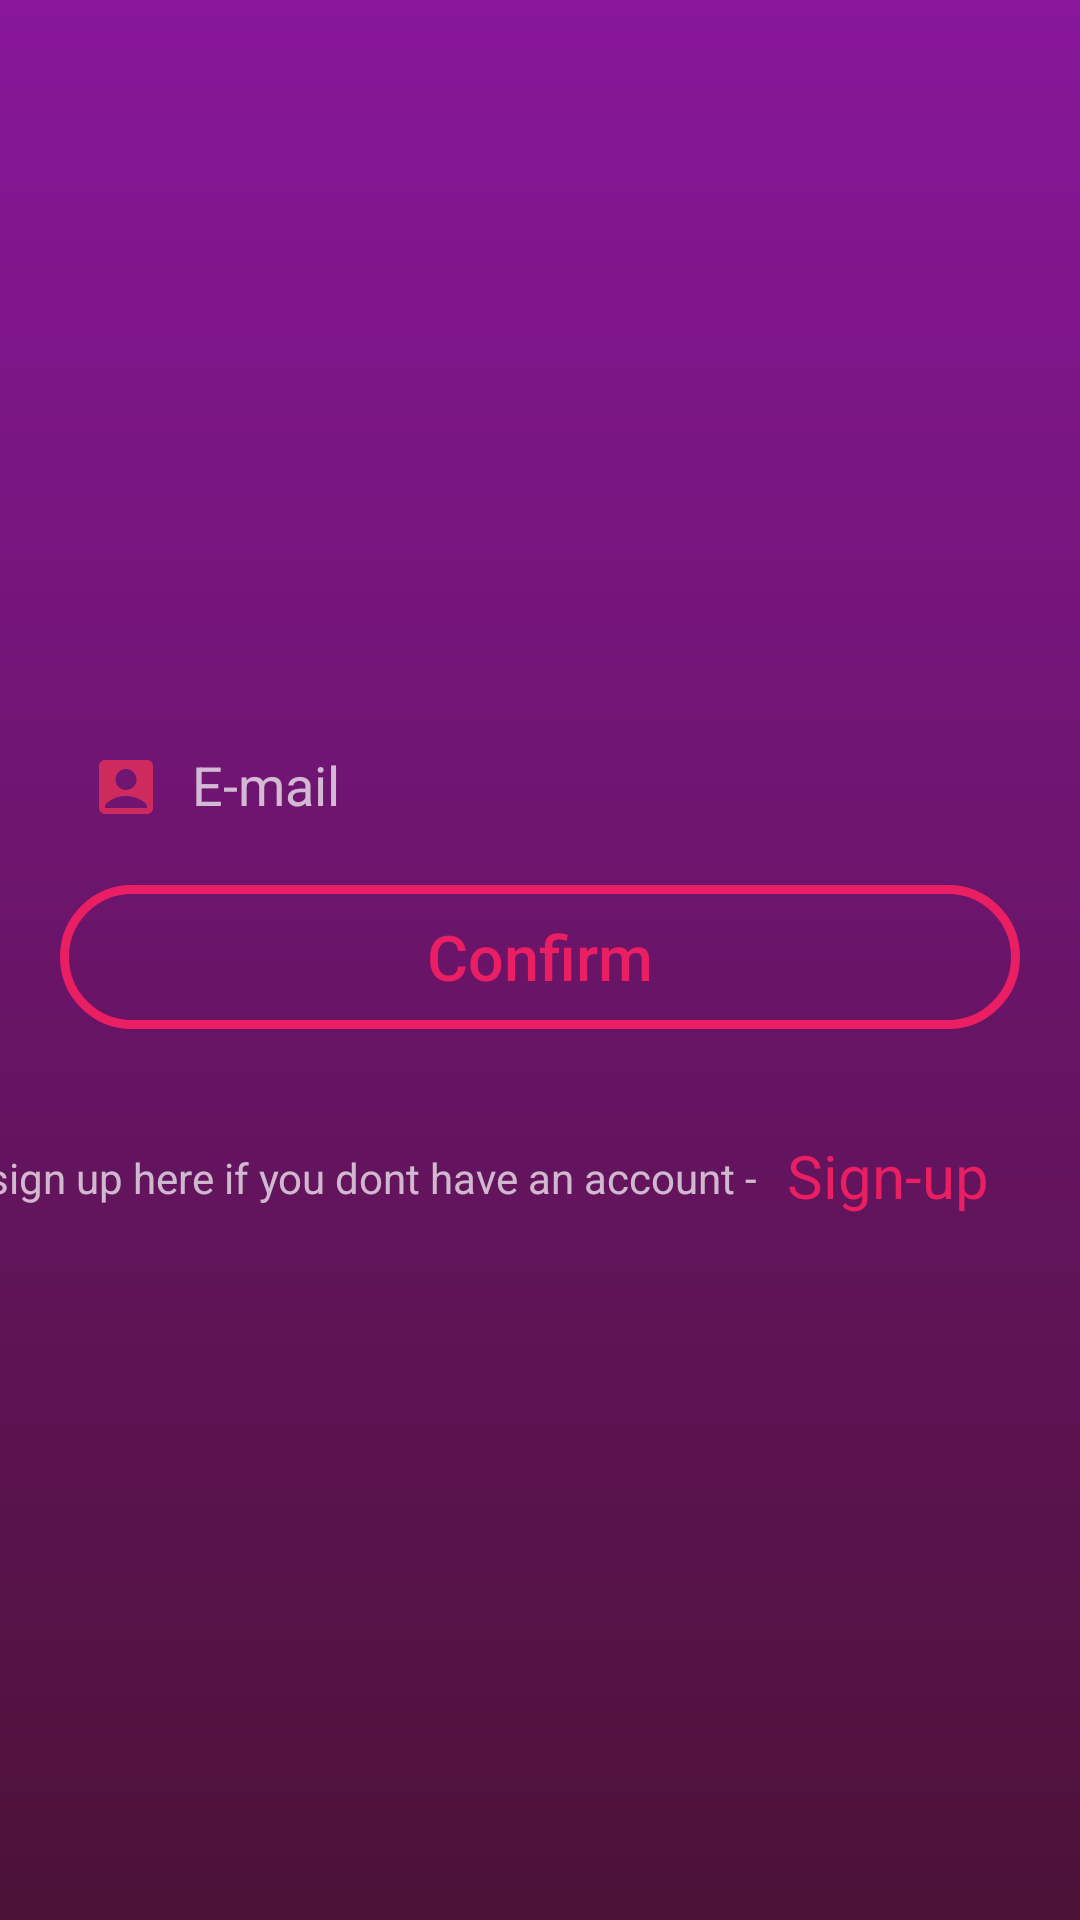

This screen was rendered from an Android layout file. Write that file and the resources it references.
<!-- AndroidManifest.xml: application theme AppTheme -->
<!-- res/layout/fragment_forgot_password.xml -->
<?xml version="1.0" encoding="utf-8"?>
<RelativeLayout xmlns:android="http://schemas.android.com/apk/res/android"
    xmlns:app="http://schemas.android.com/apk/res-auto"
    xmlns:tools="http://schemas.android.com/tools"
    android:layout_width="match_parent"
    android:layout_height="match_parent"
    android:background="@drawable/login_background"
    tools:context=".ForgotPasswordFragment">

    <ScrollView
        android:layout_width="match_parent"
        android:layout_height="wrap_content"
        android:layout_centerVertical="true">

        <LinearLayout
            android:layout_width="match_parent"
            android:layout_height="wrap_content"
            android:orientation="vertical">

            <com.google.android.material.textfield.TextInputLayout
                android:layout_width="match_parent"
                android:layout_height="46dp"
                android:layout_marginStart="20dp"
                android:layout_marginTop="10dp"
                android:layout_marginEnd="20dp"
                android:background="@drawable/login_edit_background"
                android:paddingLeft="10dp"
                android:paddingRight="10dp">

                <com.google.android.material.textfield.TextInputEditText
                    android:id="@+id/email_input_f"
                    android:layout_width="match_parent"
                    android:layout_height="match_parent"
                    android:layout_gravity="center"
                    android:background="@drawable/login_edit_background"
                    android:drawableStart="@drawable/ic_user"
                    android:drawablePadding="10dp"
                    android:hint="E-mail"
                    android:inputType="textEmailAddress"
                    android:textColorHint="@color/colorPrimaryVariant" />
            </com.google.android.material.textfield.TextInputLayout>

            <Button
                android:id="@+id/confirm_f"
                android:layout_width="match_parent"
                android:layout_height="wrap_content"
                android:layout_marginStart="20dp"
                android:layout_marginTop="15dp"
                android:layout_marginEnd="20dp"
                android:layout_marginBottom="15dp"
                android:background="@drawable/button_state"
                android:text="Confirm"
                android:textAllCaps="false"
                android:textColor="@drawable/text_state"
                android:textSize="21dp" />

            <androidx.constraintlayout.widget.ConstraintLayout
                android:layout_width="match_parent"
                android:layout_height="wrap_content"
                android:layout_marginTop="10dp">

                <TextView
                    android:id="@+id/textView"
                    android:layout_width="wrap_content"
                    android:layout_height="wrap_content"
                    android:text="sign up here if you dont have an account -"
                    android:textSize="14dp"
                    app:layout_constraintBottom_toBottomOf="parent"
                    app:layout_constraintEnd_toStartOf="@+id/signup_btn_l"
                    app:layout_constraintTop_toTopOf="parent"
                    app:layout_constraintVertical_bias="0.517" />

                <Button
                    android:id="@+id/signup_btn_l"
                    style="@style/Widget.Material3.Button.TextButton"
                    android:layout_width="wrap_content"
                    android:layout_height="wrap_content"
                    android:layout_marginEnd="20dp"
                    android:padding="0dp"
                    android:text="Sign-up"
                    android:textColor="@drawable/text_state"
                    android:textSize="20dp"
                    app:layout_constraintBottom_toBottomOf="parent"
                    app:layout_constraintEnd_toEndOf="parent"
                    app:layout_constraintTop_toTopOf="parent"
                    app:layout_constraintVertical_bias="0.0" />

            </androidx.constraintlayout.widget.ConstraintLayout>
        </LinearLayout>
    </ScrollView>
</RelativeLayout>
<!-- resources referenced by this layout -->
<resources>
  <color name="colorPrimaryVariant">#77E91E63</color>
  <!-- drawable button_state (drawable) -->
  <?xml version="1.0" encoding="utf-8"?>
  <selector xmlns:android="http://schemas.android.com/apk/res/android">
      <item android:state_pressed="false" android:drawable="@drawable/outline_button_style"/>
      <item android:state_pressed="true" android:drawable="@drawable/outline_button_style2"/>
  </selector>
  <!-- drawable ic_user (drawable) -->
  <vector android:height="24dp" android:tint="#CE2A5E"
      android:viewportHeight="24" android:viewportWidth="24"
      android:width="24dp" xmlns:android="http://schemas.android.com/apk/res/android">
      <path android:fillColor="@android:color/white" android:pathData="M19,3H5C3.9,3 3,3.9 3,5v14c0,1.1 0.9,2 2,2h14c1.1,0 2,-0.9 2,-2V5C21,3.9 20.1,3 19,3zM12,6c1.93,0 3.5,1.57 3.5,3.5c0,1.93 -1.57,3.5 -3.5,3.5s-3.5,-1.57 -3.5,-3.5C8.5,7.57 10.07,6 12,6zM19,19H5v-0.23c0,-0.62 0.28,-1.2 0.76,-1.58C7.47,15.82 9.64,15 12,15s4.53,0.82 6.24,2.19c0.48,0.38 0.76,0.97 0.76,1.58V19z"/>
  </vector>
  <!-- drawable login_background (drawable) -->
  <?xml version="1.0" encoding="utf-8"?>
  <shape xmlns:android="http://schemas.android.com/apk/res/android"
      android:shape="rectangle">
  
      <gradient
          android:startColor="@color/colorPrimaryDark"
          android:endColor="@color/colorPrimary"
          android:angle="270" />
  
  
  </shape>
  <!-- drawable text_state (drawable) -->
  <?xml version="1.0" encoding="utf-8"?>
  <selector xmlns:android="http://schemas.android.com/apk/res/android">
      <item android:state_pressed="false" android:color="@color/colorAccent"/>
      <item android:state_pressed="true" android:color="@color/colorPrimaryVariant"/>
  </selector>
  <style name="AppTheme" parent="Theme.AppCompat">
          
          <item name="colorPrimary">@color/colorPrimary</item>
          <item name="colorPrimaryDark">@color/colorPrimaryDark</item>
          <item name="colorAccent">@color/colorAccent</item>
          <item name="colorPrimaryVariant">@color/colorPrimaryVariant</item>
      </style>
  <!-- drawable outline_button_style (drawable) -->
  <?xml version="1.0" encoding="utf-8"?>
  <shape xmlns:android="http://schemas.android.com/apk/res/android"
      android:shape="rectangle">
  
      <stroke
          android:width="3dp"
          android:color="@color/colorAccent" />
      <corners
          android:radius="30dp"   />
  
  </shape>
  <!-- drawable outline_button_style2 (drawable) -->
  <?xml version="1.0" encoding="utf-8"?>
  <shape xmlns:android="http://schemas.android.com/apk/res/android"
      android:shape="rectangle">
  
      <stroke
          android:width="3dp"
          android:color="@color/colorPrimaryVariant" />
      <corners
          android:radius="30dp"   />
  
  </shape>
  <color name="colorPrimaryDark">#88179A</color>
  <color name="colorPrimary">#4C1237</color>
  <color name="colorAccent">#E91E63</color>
</resources>
